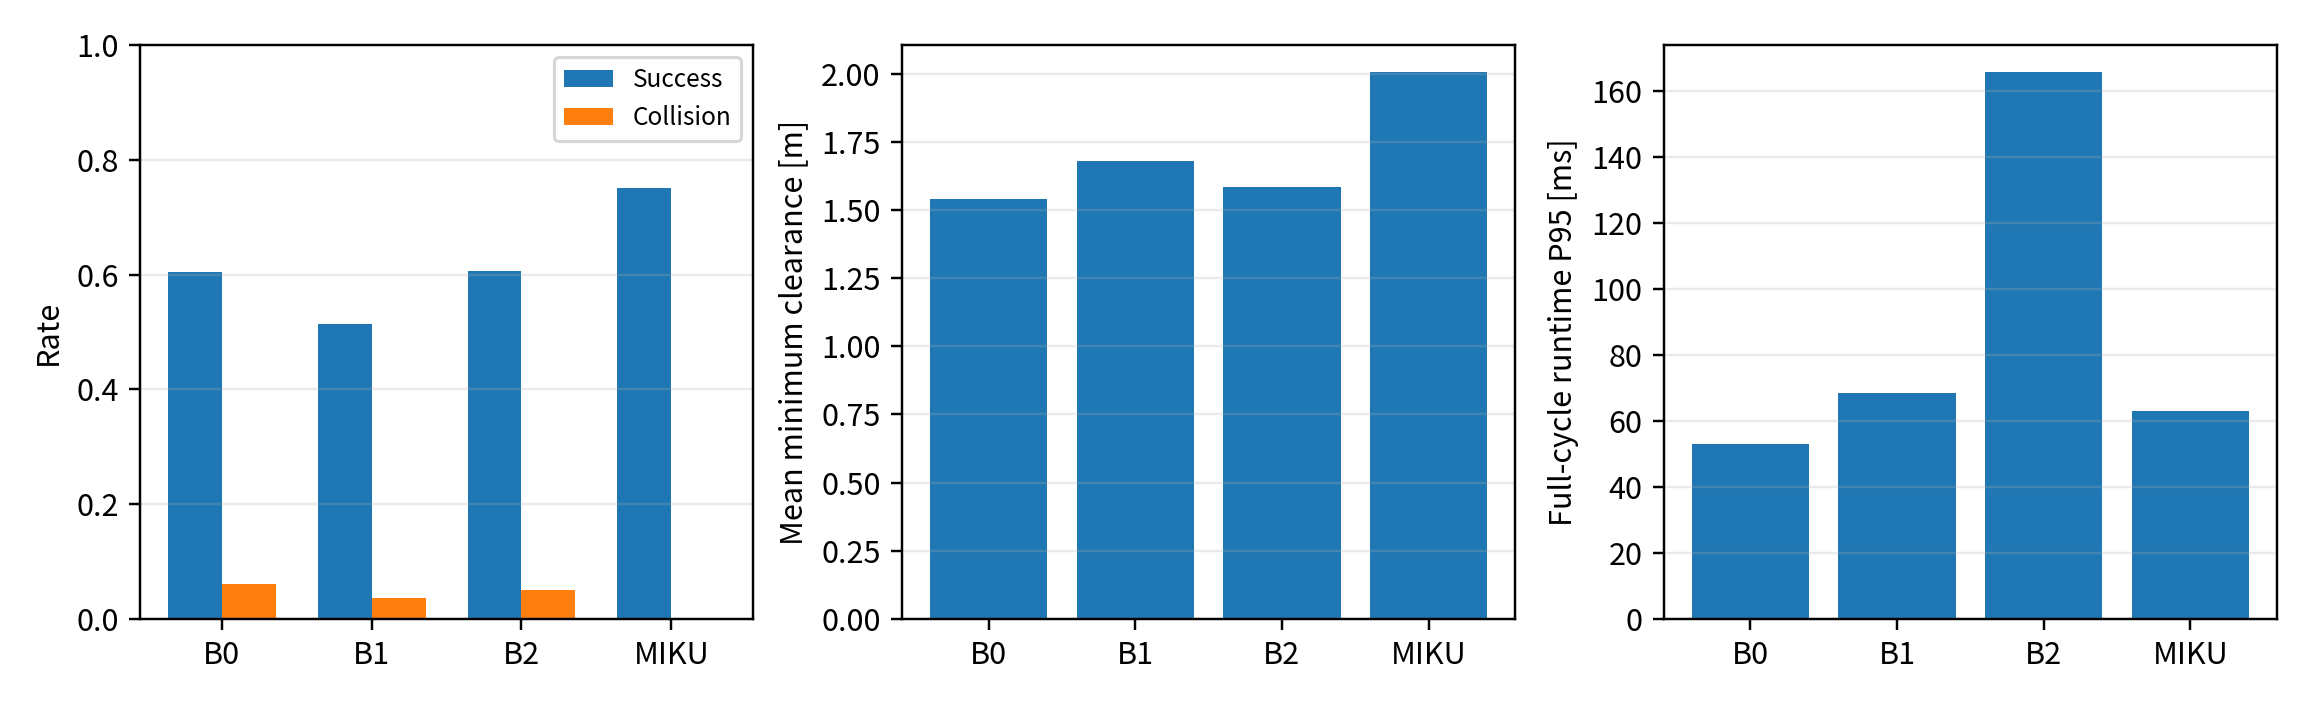

Data behind this chart, as committed beside it:
case_kind, method, n, success_rate, reach_rate, collision_rate, degraded_stop_rate, min_clearance_mean_m, min_ttc_mean_s, arrival_time_success_mean_s, progress_ratio_mean, average_speed_mean_mps, path_length_mean_m, max_longitudinal_acceleration_mean_mps2, max_lateral_acceleration_mean_mps2, jerk_rms_mean_mps3, time_window_violations_mean, runtime_p50_ms, runtime_p95_ms, runtime_p99_ms
crossing_pedestrian, B0, 100, 0.86, 1.0, 0.14, 0.0, 0.1766, 0.222, 9.0, 1.0, 3.444, 31, 2.401, 0.0, 1.012, 0.0, 5.23, 17, 52.25
crossing_pedestrian, B1, 100, 0.81, 0.86, 0.05, 0.14, 0.5119, 0.4372, 9.0, 0.9171, 3.159, 28.43, 2.545, 0.06967, 1.084, 0.0, 5.469, 36.8, 72.06
crossing_pedestrian, B2, 100, 0.89, 1.0, 0.11, 0.0, 0.2475, 0.2842, 9.0, 1.0, 3.445, 31, 2.379, 0.06986, 0.9957, 0.0, 17.06, 63.35, 158.1
crossing_pedestrian, MIKU, 100, 1.0, 1.0, 0.0, 0.0, 0.2591, 0.3256, 9.0, 1, 3.444, 31, 2.497, 0.0, 1.067, 0.0, 7.051, 25.77, 33.63
vehicle_cut_in, B0, 100, 0.85, 0.88, 0.05, 0.12, 2.494, 1.72, 10.0, 0.9842, 4.035, 40.35, 1.649, 0.0, 0.5264, 0.03, 3.981, 24.38, 48.23
vehicle_cut_in, B1, 100, 0.83, 0.86, 0.05, 0.14, 2.611, 1.752, 10.0, 0.9672, 3.966, 39.66, 1.683, 0.0, 0.5645, 0.03, 3.958, 29.95, 75.24
vehicle_cut_in, B2, 100, 0.85, 0.88, 0.05, 0.12, 2.532, 1.733, 10.0, 0.9784, 4.012, 40.12, 1.652, 0.0, 0.5518, 0.03, 12.07, 78.68, 149.9
vehicle_cut_in, MIKU, 100, 0.82, 0.82, 0.0, 0.18, 3.055, 1.878, 10.0, 0.9233, 3.785, 37.85, 1.764, 0.0, 0.7655, 0.0, 6.439, 53.44, 102.3
parked_and_oncoming, B0, 100, 0.59, 0.59, 0.0, 0.41, 0.3347, 1.37, 10.0, 0.7207, 3.391, 33.91, 1.927, 0.4188, 1.233, 0.0, 5.588, 88.35, 194.3
parked_and_oncoming, B1, 100, 0.52, 0.52, 0.0, 0.48, 0.4351, 1.56, 10.0, 0.648, 3.048, 30.48, 2.188, 0.3775, 1.597, 0.0, 21.56, 100.9, 198.7
parked_and_oncoming, B2, 100, 0.52, 0.52, 0.0, 0.48, 0.4351, 1.56, 10.0, 0.648, 3.048, 30.48, 2.188, 0.3775, 1.597, 0.0, 47.3, 247.5, 404
parked_and_oncoming, MIKU, 100, 0.67, 0.67, 0.0, 0.33, 0.271, 1.122, 10.0, 0.7795, 3.667, 36.67, 1.688, 0.4114, 1.061, 0.0, 10.62, 62.44, 73.26
narrow_multi_obstacle, B0, 100, 0.01, 0.01, 0.0, 0.99, 0.9301, 5.795, 12.0, 0.3477, 1.13, 13.56, 1.485, 0.02446, 0.46, 0.0, 19.11, 52.86, 72.09
narrow_multi_obstacle, B1, 100, 0.01, 0.01, 0.0, 0.99, 0.956, 5.39, 12.0, 0.3477, 1.131, 13.57, 1.485, 0.0329, 0.46, 0.0, 19.29, 52.12, 71.97
narrow_multi_obstacle, B2, 100, 0.01, 0.01, 0.0, 0.99, 0.956, 5.39, 12.0, 0.3477, 1.131, 13.57, 1.485, 0.0329, 0.46, 0.0, 57.62, 156.9, 219.7
narrow_multi_obstacle, MIKU, 100, 0.74, 0.74, 0.0, 0.26, 0.4103, 2.515, 12.0, 0.8303, 2.698, 32.38, 0.7522, 0.02087, 0.2159, 0.0, 25.52, 41.44, 80.34
interleaved_dynamic, B0, 100, 0.94, 1.0, 0.06, 0.0, 0.09916, 0.2626, 14.0, 1.0, 3.143, 44, 2.703, 0.0, 0.9069, 0.0, 11.19, 42.18, 79.88
interleaved_dynamic, B1, 100, 0.75, 0.77, 0.02, 0.23, 0.2615, 0.4255, 14.0, 0.8545, 2.686, 37.6, 2.803, 0.05223, 0.9299, 0.0, 13.6, 63.64, 80.72
interleaved_dynamic, B2, 100, 0.97, 1.0, 0.03, 0.0, 0.1285, 0.3292, 14.0, 1.0, 3.143, 44, 2.742, 0.05096, 0.9176, 0.0, 37.1, 130.4, 244.1
interleaved_dynamic, MIKU, 100, 1.0, 1.0, 0.0, 0.0, 0.1692, 0.3658, 14.0, 1.0, 3.143, 44, 2.744, 0.0, 0.9221, 0.0, 20.61, 51.74, 58.96
prediction_noise, B0, 100, 0.33, 0.46, 0.14, 0.54, 6.605, 2.551, 10.0, 0.6352, 2.604, 26.04, 2.73, 0.008227, 2.127, 0.15, 14.29, 34.11, 48.03
prediction_noise, B1, 100, 0.3, 0.42, 0.13, 0.58, 6.772, 2.588, 10.0, 0.615, 2.521, 25.21, 2.779, 0.00879, 2.147, 0.14, 16.65, 35.24, 47.51
prediction_noise, B2, 100, 0.33, 0.46, 0.14, 0.54, 6.605, 2.551, 10.0, 0.6352, 2.604, 26.04, 2.73, 0.008863, 2.127, 0.15, 37.09, 69.98, 98.52
prediction_noise, MIKU, 100, 0.17, 0.17, 0.0, 0.83, 9.69, 3.136, 10.0, 0.3681, 1.509, 15.09, 3.514, 0.002657, 3.346, 0.0, 20.7, 44.25, 65.59
delayed_crossing, B0, 100, 0.65, 0.67, 0.03, 0.33, 0.1364, 0.3474, 9.0, 0.8585, 3.148, 28.33, 3.823, 0.0, 2.058, 0.01, 16.24, 76.42, 474.9
delayed_crossing, B1, 100, 0.38, 0.38, 0.01, 0.62, 0.2075, 0.4684, 9.0, 0.705, 2.585, 23.27, 3.801, 0.05638, 2.057, 0.01, 23.55, 141.2, 920.6
delayed_crossing, B2, 100, 0.67, 0.68, 0.02, 0.32, 0.1779, 0.3699, 9.0, 0.8596, 3.152, 28.37, 3.829, 0.008332, 2.138, 0.01, 67.88, 257, 1830
delayed_crossing, MIKU, 100, 0.86, 0.86, 0.01, 0.14, 0.1799, 0.4569, 8.677, 0.9371, 3.599, 30.93, 3.486, 0.0, 1.782, 0.01, 26.96, 247.9, 498.8
all, B0, 700, 0.6043, 0.6586, 0.06, 0.3414, 1.539, 1.477, 10.54, 0.7923, 2.985, 31.03, 2.388, 0.0645, 1.189, 0.02714, 10.53, 52.95, 117.6
all, B1, 700, 0.5143, 0.5457, 0.03714, 0.4543, 1.679, 1.627, 10.51, 0.7221, 2.728, 28.32, 2.469, 0.08535, 1.263, 0.02571, 12.63, 68.46, 145.8
all, B2, 700, 0.6057, 0.65, 0.05, 0.35, 1.583, 1.567, 10.55, 0.7813, 2.933, 30.51, 2.429, 0.07834, 1.255, 0.02714, 35.18, 165.7, 398.1
all, MIKU, 700, 0.7514, 0.7514, 0.001429, 0.2486, 2.005, 1.287, 10.64, 0.834, 3.121, 32.56, 2.349, 0.06213, 1.308, 0.001429, 19.4, 63.05, 246
